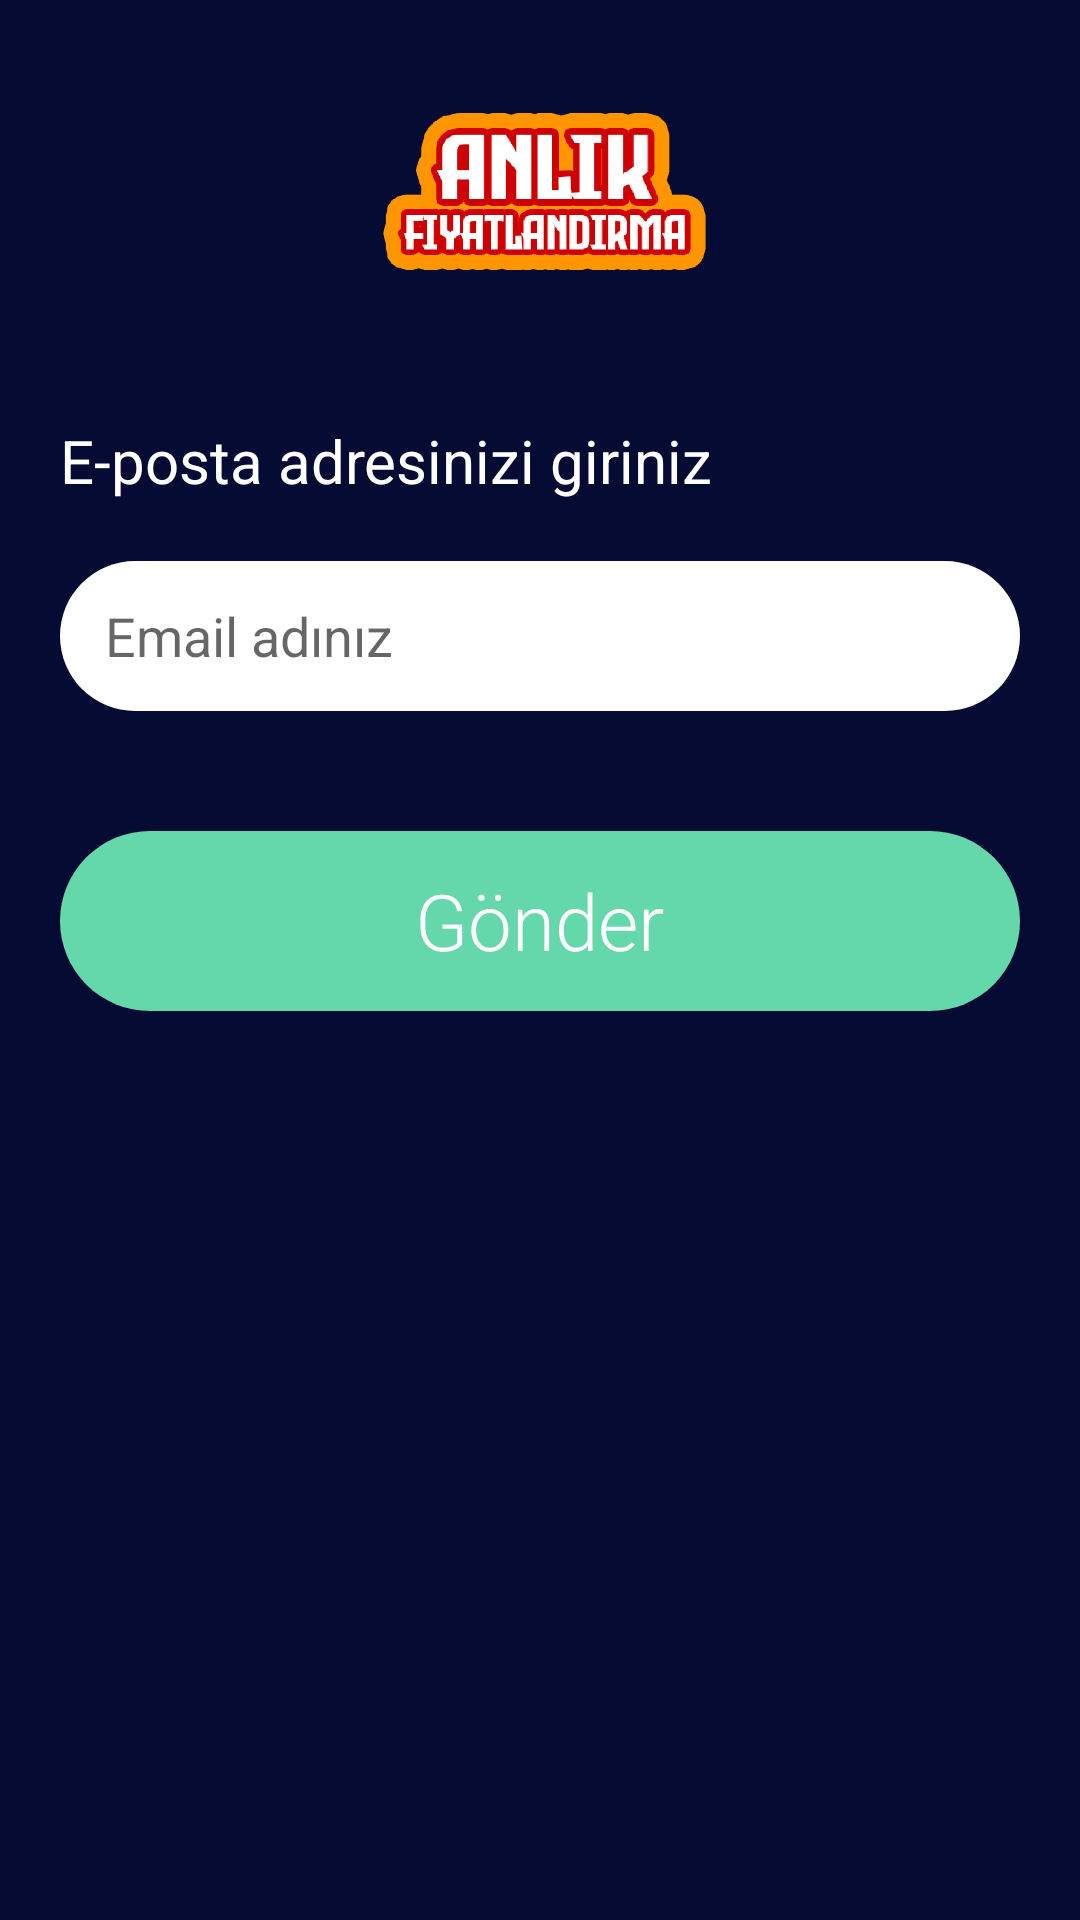

Layout XML and referenced resources for this Android screen:
<!-- AndroidManifest.xml: application theme Theme.AnlıkFiyat -->
<!-- res/layout/forgot.xml -->
<?xml version="1.0" encoding="utf-8"?>
<ScrollView xmlns:android="http://schemas.android.com/apk/res/android"
    xmlns:app="http://schemas.android.com/apk/res-auto"
    xmlns:tools="http://schemas.android.com/tools"
    android:layout_width="match_parent"
    android:layout_height="match_parent"
    android:background="@color/bg"
    android:gravity="center"
    tools:context=".Login">


    <LinearLayout
        android:orientation="vertical"
        android:layout_width="match_parent"
        android:layout_height="match_parent">
        <LinearLayout
            android:layout_width="match_parent"
            android:layout_height="wrap_content"
            android:background="@color/bg"
            android:orientation="vertical"
            android:layout_gravity="top"
            android:gravity="center_horizontal"
            >
            <ImageView
                android:layout_width="240dp"
                android:layout_height="140dp"
                android:src="@mipmap/logo"
                />
        </LinearLayout>
        <LinearLayout
            android:layout_width="match_parent"
            android:layout_height="match_parent"
            android:background="@color/bg"
            android:orientation="vertical"
            android:layout_gravity="top"
            android:gravity="center_horizontal"
            >
            <TextView
                android:layout_width="match_parent"
                android:layout_height="wrap_content"
                android:text="@string/forgot_text"
                android:textColor="@color/white"
                android:layout_marginStart="20dp"
                android:layout_marginEnd="20dp"
                android:textSize="20dp"
                />
            <EditText
                android:id="@+id/email"
                android:layout_marginTop="20dp"
                android:layout_marginStart="20dp"
                android:layout_marginEnd="20dp"
                android:hint="@string/email_hint"
                android:paddingLeft="15dp"
                android:background="@drawable/border_rounded"
                android:layout_width="match_parent"
                android:layout_height="50dp">
            </EditText>

            <LinearLayout
                android:id="@+id/send"
                android:layout_marginTop="40dp"
                android:layout_width="match_parent"
                android:layout_marginStart="20dp"
                android:layout_marginEnd="20dp"
                android:background="@drawable/login"
                android:layout_height="60dp"
                android:gravity="center"
                android:layout_gravity="center"
                android:orientation="vertical">
                <TextView
                    android:layout_width="wrap_content"
                    android:layout_height="wrap_content"
                    android:text="@string/send"
                    android:textColor="@color/white"
                    android:textStyle="normal"
                    android:fontFamily="sans-serif-light"
                    android:textSize="26dp"
                    />
            </LinearLayout>
        </LinearLayout>
    </LinearLayout>
</ScrollView>
<!-- resources referenced by this layout -->
<resources>
  <color name="bg">#050B32</color>
  <color name="white">#FFFFFFFF</color>
  <!-- drawable border_rounded (drawable) -->
  <?xml version="1.0" encoding="utf-8"?>
  <shape xmlns:android="http://schemas.android.com/apk/res/android"
      android:shape="rectangle"
      android:padding="6dp">
      <solid android:color="#FFFFFF" />
      <corners
          android:bottomRightRadius="30dp"
          android:bottomLeftRadius="30dp"
          android:topLeftRadius="30dp"
          android:topRightRadius="30dp" />
  </shape>
  <!-- drawable login (drawable) -->
  <?xml version="1.0" encoding="utf-8"?>
  <shape xmlns:android="http://schemas.android.com/apk/res/android"
      android:shape="rectangle"
      
      android:padding="6dp">
  
      <solid android:color="@color/login" />
      <corners
          android:bottomRightRadius="30dp"
          android:bottomLeftRadius="30dp"
          android:topLeftRadius="30dp"
          android:topRightRadius="30dp" />
  </shape>
  <!-- mipmap logo: png bitmap (mipmap-hdpi, 32132 bytes) -->
  <string name="email_hint">Email adınız</string>
  <string name="forgot_text">E-posta adresinizi giriniz</string>
  <string name="send">Gönder</string>
  <style name="Theme.AnlıkFiyat" parent="Theme.MaterialComponents.DayNight.NoActionBar">
          
          <item name="colorOnPrimary">@color/white</item>
          
          <item name="colorOnSecondary">@color/black</item>
          
          <item name="android:statusBarColor" tools:targetApi="l">?attr/colorPrimaryVariant</item>
          
      </style>
  <color name="login">#64D7AB</color>
  <color name="black">#FF000000</color>
</resources>
